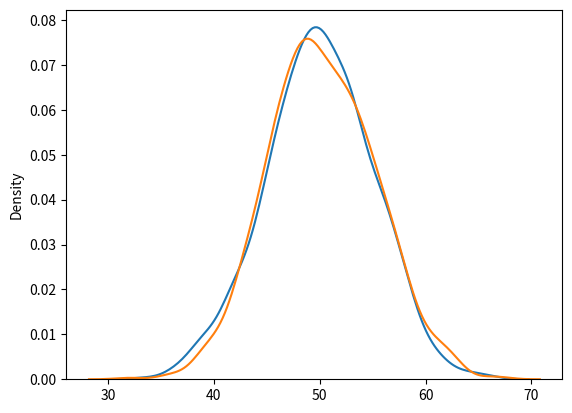

Write the Python code that produced this figure.
# BinomialDistribution.py by ChisoftMedia

import seaborn as sns
from numpy import random
import matplotlib.pyplot as plt

x = random.binomial(n=10, p=0.5, size=10)

print(x)

# sns.distplot(random.binomial(n=10, p=0.5, size=1000), hist=True, kde=False)

# plt.show()

# Difference Between Normal and Binomial Distribution

sns.distplot(random.normal(loc=50, scale=5, size=1000), hist=False, label='normal')
sns.distplot(random.binomial(n=100, p=0.5, size=1000), hist=False, label='binomial')

plt.show()